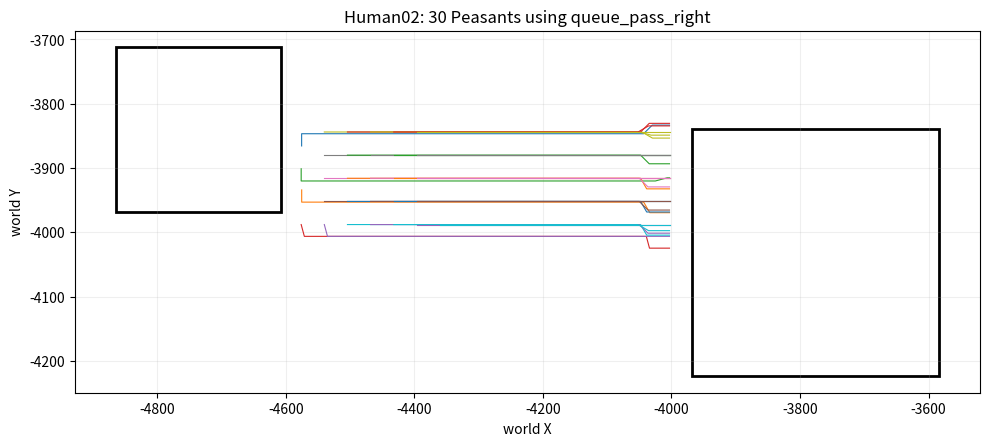

The script that saved this image:
#!/usr/bin/env python3
"""
Human02 Peasant crowd-routing simulation.

Purpose
-------
Reproduce the worker corridor seen in OpenRealm Human02 logs and compare
simple local-collision policies without touching the engine.

Logged constants used here:
  Gold Mine centre     (-4736, -3840)
  Gold Mine footprint  256 x 256  (half size 128)
  Town Hall centre     (-3776, -4032)
  Town Hall footprint  384 x 384  (half size 192)
  Peasant radius       16
  Peasant step/tick    19

The Town Hall footprint size is recoverable from log samples.  For example
worker (-4009.6, -3833.8) is 233.6 x 198.2 from the Town Hall centre and
reports footprint distance 42.1:
    hypot(233.6 - 192, 198.2 - 192) ~= 42.1

Candidate algorithm: queue_pass_right
-------------------------------------
1. Aim at the closest point on the destination's interaction rectangle.
   Never aim at the building centre.
2. Try the direct step.
3. If another Peasant blocks the step and is moving broadly the same
   direction, WAIT for up to four consecutive blocked ticks.  Do not weave
   around a normal moving queue.
4. Opposing/crossing traffic may sidestep immediately.  A same-direction
   worker may use the same escape only after four blocked ticks, preventing
   a pinned queue from becoming a permanent deadlock.
5. Try right-hand deflections of 15, 30, 45, 60, 75, then 90 degrees.
   Only if all fail, try the opposite side.
6. Reject normal sidesteps more than 5 Peasant radii from the original
   direct trip segment.  After eight blocked ticks, widen that emergency
   bound to 6 radii.
7. On every tick try the exact direct path first again.  No cached lane and
   no left/right hysteresis are needed.

The collision test is a swept-circle check, matching the important property
of OpenRealm's move_is_valid(): a Peasant cannot jump through another one
between ticks.

The Python implementation intentionally uses an O(N^2) neighbour scan.
With N=30 this is already cheap.  The engine should keep using BoxEdicts as
its broad phase, so the C implementation need only inspect local neighbours.
"""

from dataclasses import dataclass, field
import argparse
import csv
import math
import random
import statistics
import time

MINE_CENTER = (-4736.0, -3840.0)
MINE_HALF = (128.0, 128.0)
TOWN_CENTER = (-3776.0, -4032.0)
TOWN_HALF = (192.0, 192.0)

PEASANT_RADIUS = 16.0
STEP = 19.0
ARRIVAL_MARGIN = PEASANT_RADIUS + STEP
NORMAL_MAX_DEVIATION = 5.0 * PEASANT_RADIUS
ESCAPE_MAX_DEVIATION = 6.0 * PEASANT_RADIUS
QUEUE_ESCAPE_TICKS = 4
HARD_ESCAPE_TICKS = 8

ANGLE_STEPS = (15, 30, 45, 60, 75, 90)

# Exact return-path positions appearing in the gameplay logs.
LOG_RETURN_STARTS = (
    (-4575.3, -3865.7),
    (-4575.2, -3934.1),
    (-4576.0, -3901.2),
)


def add(a, b):
    return (a[0] + b[0], a[1] + b[1])


def sub(a, b):
    return (a[0] - b[0], a[1] - b[1])


def mul(a, s):
    return (a[0] * s, a[1] * s)


def length(a):
    return math.hypot(a[0], a[1])


def norm(a):
    n = length(a)
    return (a[0] / n, a[1] / n) if n > 1e-9 else (0.0, 0.0)


def dot(a, b):
    return a[0] * b[0] + a[1] * b[1]


def rotate(v, radians):
    c = math.cos(radians)
    s = math.sin(radians)
    return (v[0] * c - v[1] * s,
            v[0] * s + v[1] * c)


def point_segment_distance(a, b, p):
    ab = sub(b, a)
    ap = sub(p, a)
    ab2 = dot(ab, ab)
    t = dot(ap, ab) / ab2 if ab2 > 1e-9 else 0.0
    t = max(0.0, min(1.0, t))
    q = add(a, mul(ab, t))
    return length(sub(p, q))


def geometry(destination):
    return (MINE_CENTER, MINE_HALF) if destination == 0 else (TOWN_CENTER, TOWN_HALF)


def inside_interaction_rect(p, center, half):
    return (
        abs(p[0] - center[0]) <= half[0] + ARRIVAL_MARGIN
        and abs(p[1] - center[1]) <= half[1] + ARRIVAL_MARGIN
    )


def closest_interaction_point(p, center, half):
    hx = half[0] + ARRIVAL_MARGIN
    hy = half[1] + ARRIVAL_MARGIN
    return (
        min(max(p[0], center[0] - hx), center[0] + hx),
        min(max(p[1], center[1] - hy), center[1] + hy),
    )


@dataclass
class Agent:
    ident: int
    pos: tuple
    destination: int
    active: bool = True
    pause_ticks: int = 0
    path_length: float = 0.0
    max_deviation: float = 0.0
    stall_run: int = 0
    max_stall: int = 0
    start: tuple = None
    direct_goal: tuple = None
    trace: list = field(default_factory=list)

    def __post_init__(self):
        self.start = self.pos
        center, half = geometry(self.destination)
        self.direct_goal = closest_interaction_point(self.pos, center, half)
        self.trace.append(self.pos)


def preferred_direction(agent):
    center, half = geometry(agent.destination)
    target = closest_interaction_point(agent.pos, center, half)
    return norm(sub(target, agent.pos))


def swept_step_valid(index, start, candidate, agents):
    """Return (valid, blocker_index).  Dynamic circles only."""
    rr = 2.0 * PEASANT_RADIUS

    for j, other in enumerate(agents):
        if j == index or not other.active:
            continue

        segment_distance = point_segment_distance(start, candidate, other.pos)
        if segment_distance >= rr:
            continue

        # Match OpenRealm's important overlap escape rule: if two units already
        # overlap, allow a step that does not deepen the overlap.
        current_distance = length(sub(start, other.pos))
        if current_distance < rr and segment_distance >= current_distance - 0.5:
            continue

        return False, j

    return True, None


def direct_candidate(agent):
    center, half = geometry(agent.destination)
    target = closest_interaction_point(agent.pos, center, half)
    delta = sub(target, agent.pos)
    distance = length(delta)
    if distance <= 1e-9:
        return agent.pos, (0.0, 0.0), 0.0
    direction = norm(delta)
    step = min(STEP, distance)
    return add(agent.pos, mul(direction, step)), direction, step


def choose_direct_wait(agent, index, agents):
    candidate, direction, step = direct_candidate(agent)
    if step == 0.0:
        return agent.pos, "arrive"

    valid, _ = swept_step_valid(index, agent.pos, candidate, agents)
    return (candidate, "direct") if valid else (agent.pos, "wait")


def choose_alternating_slide(agent, index, agents):
    """Approximate the current +/- 15 degree ring search."""
    candidate, direction, step = direct_candidate(agent)
    if step == 0.0:
        return agent.pos, "arrive"

    valid, _ = swept_step_valid(index, agent.pos, candidate, agents)
    if valid:
        return candidate, "direct"

    for degrees in (15, -15, 30, -30, 45, -45, 60, -60, 75, -75, 90, -90):
        moved = rotate(direction, math.radians(degrees))
        candidate = add(agent.pos, mul(moved, step))
        valid, _ = swept_step_valid(index, agent.pos, candidate, agents)
        if valid:
            return candidate, "slide"

    return agent.pos, "wait"


def choose_queue_pass_right(agent, index, agents):
    candidate, direction, step = direct_candidate(agent)
    if step == 0.0:
        return agent.pos, "arrive"

    valid, blocker_index = swept_step_valid(index, agent.pos, candidate, agents)
    if valid:
        return candidate, "direct"

    if blocker_index is None:
        return agent.pos, "wait"

    blocker = agents[blocker_index]
    blocker_direction = preferred_direction(blocker)
    same_stream = dot(direction, blocker_direction) > 0.25

    # A same-direction worker is normally a queue, not something to weave
    # around.  Four blocked ticks is the bounded escape condition discovered by
    # the stress simulation: it handles a queue that is itself pinned by
    # crossing traffic without turning every brief pause into a lane change.
    if same_stream and agent.stall_run < QUEUE_ESCAPE_TICKS:
        return agent.pos, "wait"

    max_deviation = (
        NORMAL_MAX_DEVIATION
        if agent.stall_run < HARD_ESCAPE_TICKS
        else ESCAPE_MAX_DEVIATION
    )

    # Opposing/crossing traffic, or a genuinely stalled same-stream queue:
    # deterministic right-hand passing first.  Retry the direct path next tick.
    for sign in (-1, +1):  # clockwise/right first, then the other side
        for degrees in ANGLE_STEPS:
            moved = rotate(direction, sign * math.radians(degrees))
            candidate = add(agent.pos, mul(moved, step))

            if point_segment_distance(agent.start, agent.direct_goal, candidate) > max_deviation:
                continue

            valid, _ = swept_step_valid(index, agent.pos, candidate, agents)
            if valid:
                return candidate, "slide"

    return agent.pos, "wait"


ALGORITHMS = {
    "direct_wait": choose_direct_wait,
    "alternating_slide": choose_alternating_slide,
    "queue_pass_right": choose_queue_pass_right,
}


def make_logged_return_agents():
    """30 workers returning to the Human02 Town Hall."""
    starts = list(LOG_RETURN_STARTS)

    # Fill the rest with a compact but non-overlapping queue behind the logged
    # positions.  Rows are 36 units apart: only four units more than two
    # Peasant radii, so injected pauses force real interactions.
    rows = (-3988.0, -3952.0, -3916.0, -3880.0, -3844.0)
    columns = (-4576.0 + 36.0 * k for k in range(12))

    for x in columns:
        for y in rows:
            if len(starts) >= 30:
                break
            p = (x, y)
            if all(length(sub(p, q)) >= 34.0 for q in starts):
                starts.append(p)
        if len(starts) >= 30:
            break

    return [Agent(i, p, 1) for i, p in enumerate(starts[:30])]


def make_counterflow_agents():
    """15 workers to Town Hall and 15 to mine, crossing in the same corridor."""
    rows = tuple(-4060.0 + 36.0 * k for k in range(10))
    columns = (-4450.0, -4350.0, -4250.0)
    starts = [(x, y) for x in columns for y in rows]
    return [
        Agent(i, p, 1 if i % 2 == 0 else 0)
        for i, p in enumerate(starts)
    ]


def make_random_agents(seed):
    rng = random.Random(seed)
    starts = []

    while len(starts) < 30:
        p = (
            rng.uniform(-4520.0, -4050.0),
            rng.uniform(-4050.0, -3750.0),
        )
        if all(length(sub(p, q)) >= 34.0 for q in starts):
            starts.append(p)

    return [
        Agent(i, p, 1 if (i + seed) % 2 == 0 else 0)
        for i, p in enumerate(starts)
    ]


def run(agents, algorithm_name, max_ticks=400, interruptions=True, keep_trace=False):
    choose = ALGORITHMS[algorithm_name]
    start_time = time.perf_counter()

    for tick in range(max_ticks):
        # Deterministic temporary interruptions model animation / another worker
        # stopping in a route.  They are intentionally short; an algorithm that
        # treats same-stream workers as things to weave around will amplify them.
        if interruptions and tick and tick % 29 == 0:
            live = [a for a in agents if a.active]
            for offset in (0, 4, 9):
                if live:
                    live[(tick // 29 + offset) % len(live)].pause_ticks = 3 + offset % 3

        for index, agent in enumerate(agents):
            if not agent.active:
                continue

            center, half = geometry(agent.destination)
            if inside_interaction_rect(agent.pos, center, half):
                agent.active = False
                continue

            if agent.pause_ticks:
                agent.pause_ticks -= 1
                agent.stall_run += 1
                agent.max_stall = max(agent.max_stall, agent.stall_run)
                if keep_trace:
                    agent.trace.append(agent.pos)
                continue

            old = agent.pos
            new, move_kind = choose(agent, index, agents)
            travelled = length(sub(new, old))

            if travelled > 1e-9:
                agent.pos = new
                agent.path_length += travelled
                agent.max_deviation = max(
                    agent.max_deviation,
                    point_segment_distance(agent.start, agent.direct_goal, agent.pos),
                )
                agent.stall_run = 0
            else:
                agent.stall_run += 1
                agent.max_stall = max(agent.max_stall, agent.stall_run)

            if keep_trace:
                agent.trace.append(agent.pos)

        if all(not a.active for a in agents):
            break

    elapsed = time.perf_counter() - start_time
    completed = [a for a in agents if not a.active]

    ratios = []
    deviations = []
    for agent in completed:
        direct = max(length(sub(agent.direct_goal, agent.start)), 1e-9)
        ratios.append(agent.path_length / direct)
        deviations.append(agent.max_deviation)

    def percentile(values, p):
        if not values:
            return 0.0
        values = sorted(values)
        index = min(len(values) - 1, max(0, math.ceil(p * len(values)) - 1))
        return values[index]

    return {
        "algorithm": algorithm_name,
        "ticks": tick + 1,
        "completed": len(completed),
        "unfinished": len(agents) - len(completed),
        "max_stall_ticks": max(a.max_stall for a in agents),
        "mean_path_ratio": statistics.mean(ratios) if ratios else 0.0,
        "p95_path_ratio": percentile(ratios, 0.95),
        "mean_max_deviation": statistics.mean(deviations) if deviations else 0.0,
        "p95_max_deviation": percentile(deviations, 0.95),
        "max_deviation": max(deviations) if deviations else 0.0,
        "elapsed_ms": elapsed * 1000.0,
        "agents": agents,
    }


def stress(algorithm_name, seeds):
    results = []
    begin = time.perf_counter()

    for seed in range(seeds):
        results.append(run(make_random_agents(seed), algorithm_name, 400, True))

    elapsed = time.perf_counter() - begin
    failures = sum(bool(r["unfinished"]) for r in results)

    return {
        "algorithm": algorithm_name,
        "seeds": seeds,
        "failures": failures,
        "journeys": sum(r["completed"] for r in results),
        "worst_stall_ticks": max(r["max_stall_ticks"] for r in results),
        "mean_path_ratio": statistics.mean(r["mean_path_ratio"] for r in results),
        "mean_max_deviation": statistics.mean(r["mean_max_deviation"] for r in results),
        "worst_max_deviation": max(r["max_deviation"] for r in results),
        "mean_finish_ticks": statistics.mean(r["ticks"] for r in results),
        "elapsed_ms": elapsed * 1000.0,
    }


def print_result(title, result):
    print(
        f"{title:18} {result['algorithm']:18} "
        f"done={result['completed']:2d}/30 "
        f"ticks={result['ticks']:3d} "
        f"stall_max={result['max_stall_ticks']:3d} "
        f"path_mean={result['mean_path_ratio']:.3f}x "
        f"path_p95={result['p95_path_ratio']:.3f}x "
        f"dev_mean={result['mean_max_deviation']:.1f} "
        f"dev_p95={result['p95_max_deviation']:.1f} "
        f"dev_max={result['max_deviation']:.1f} "
        f"runtime={result['elapsed_ms']:.2f}ms"
    )


def plot_logged(result, output):
    try:
        import matplotlib.pyplot as plt
        from matplotlib.patches import Rectangle
    except ImportError:
        return False

    fig, ax = plt.subplots(figsize=(10, 6))

    for agent in result["agents"]:
        xs = [p[0] for p in agent.trace]
        ys = [p[1] for p in agent.trace]
        ax.plot(xs, ys, linewidth=0.8)

    ax.add_patch(Rectangle(
        (MINE_CENTER[0] - MINE_HALF[0], MINE_CENTER[1] - MINE_HALF[1]),
        MINE_HALF[0] * 2.0,
        MINE_HALF[1] * 2.0,
        fill=False,
        linewidth=2.0,
    ))
    ax.add_patch(Rectangle(
        (TOWN_CENTER[0] - TOWN_HALF[0], TOWN_CENTER[1] - TOWN_HALF[1]),
        TOWN_HALF[0] * 2.0,
        TOWN_HALF[1] * 2.0,
        fill=False,
        linewidth=2.0,
    ))

    ax.set_title("Human02: 30 Peasants using queue_pass_right")
    ax.set_xlabel("world X")
    ax.set_ylabel("world Y")
    ax.set_aspect("equal", adjustable="box")
    ax.grid(True, alpha=0.2)
    fig.tight_layout()
    fig.savefig(output, dpi=150)
    plt.close(fig)
    return True


def main():
    parser = argparse.ArgumentParser()
    parser.add_argument("--stress-seeds", type=int, default=100)
    parser.add_argument("--csv", default="openrealm_peasant_simulation_results.csv")
    parser.add_argument("--plot", default="openrealm_peasant_simulation.png")
    args = parser.parse_args()

    rows = []

    print("LOGGED RETURN SCENARIO")
    for algorithm in ALGORITHMS:
        result = run(
            make_logged_return_agents(),
            algorithm,
            max_ticks=400,
            interruptions=True,
            keep_trace=(algorithm == "queue_pass_right"),
        )
        print_result("return->TownHall", result)
        rows.append({
            "scenario": "logged_return_30",
            **{k: v for k, v in result.items() if k != "agents"},
        })
        if algorithm == "queue_pass_right":
            best_logged = result

    print("\nCOUNTERFLOW SCENARIO")
    for algorithm in ALGORITHMS:
        result = run(make_counterflow_agents(), algorithm, 400, True)
        print_result("mine<->TownHall", result)
        rows.append({
            "scenario": "counterflow_30",
            **{k: v for k, v in result.items() if k != "agents"},
        })

    print(f"\nRANDOM STRESS: {args.stress_seeds} seeds x 30 Peasants")
    stress_rows = []
    for algorithm in ("alternating_slide", "queue_pass_right"):
        result = stress(algorithm, args.stress_seeds)
        stress_rows.append(result)
        print(
            f"{algorithm:18} failures={result['failures']:3d}/{result['seeds']} "
            f"journeys={result['journeys']:4d} "
            f"stall_worst={result['worst_stall_ticks']:3d} "
            f"path_mean={result['mean_path_ratio']:.3f}x "
            f"dev_mean={result['mean_max_deviation']:.1f} "
            f"dev_worst={result['worst_max_deviation']:.1f} "
            f"finish_mean={result['mean_finish_ticks']:.1f} ticks "
            f"runtime={result['elapsed_ms']:.1f}ms"
        )

    with open(args.csv, "w", newline="") as f:
        fieldnames = [
            "scenario", "algorithm", "ticks", "completed", "unfinished",
            "max_stall_ticks", "mean_path_ratio", "p95_path_ratio",
            "mean_max_deviation", "p95_max_deviation", "max_deviation",
            "elapsed_ms",
        ]
        writer = csv.DictWriter(f, fieldnames=fieldnames)
        writer.writeheader()
        for row in rows:
            writer.writerow({k: row.get(k) for k in fieldnames})

    plotted = plot_logged(best_logged, args.plot)

    print("\nRECOMMENDATION")
    print("queue_pass_right")
    print("  - same-direction blocker: queue for four blocked ticks")
    print("  - opposing/crossing traffic, or a four-tick stalled queue: pass right")
    print("  - use the smallest safe 15-degree increment; other side only if needed")
    print("  - normal lateral cap: 5 radii; eight-tick emergency cap: 6 radii")
    print("  - retry the exact direct path every tick; do not cache an approach lane")
    print("  - use the authored footprint edge, never the building centre")
    print(f"\nWrote {args.csv}")
    if plotted:
        print(f"Wrote {args.plot}")


if __name__ == "__main__":
    main()
